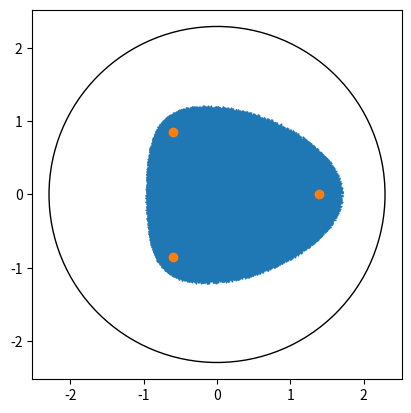

This chart was generated by the following Python code:
import numpy as np
import numpy.linalg as la
import matplotlib.pyplot as plt

n = 3
np.random.seed(18)
A = np.random.randn(n, n)
X = np.random.randn(n, 200000) + 1j* np.random.randn(n, 200000)
X = X/la.norm(X, 2, axis=0)

evals = la.eigvals(A)
fov = np.einsum("ip,ij,jp->p", X.conj(), A, X)

nrm = la.norm(A, 2)
plt.gca().set_aspect("equal")
plt.plot(fov.real, fov.imag, "+")
plt.plot(evals.real, evals.imag, "o")
plt.gca().add_artist(plt.Circle(( 0 , 0), nrm, fill=None)) 
plt.xlim([-nrm*1.1, nrm*1.1])
plt.ylim([-nrm*1.1, nrm*1.1])

np.max(np.abs(evals))

la.norm(A, 2)

